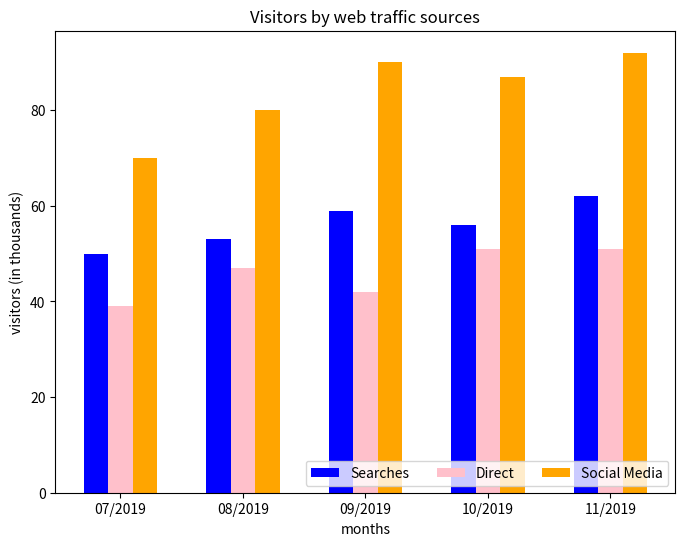

Reproduce this figure in Python.
import matplotlib.pyplot as plt
import numpy as np
import pandas as pd

months = ['07/2019', '08/2019', '09/2019', '10/2019', '11/2019']
searches = [50, 53, 59, 56, 62]
direct = [39, 47, 42, 51, 51]
social_media = [70, 80, 90, 87, 92]

x = np.arange(len(months))
width = 0.20 

fig, image = plt.subplots(figsize=(8,6))
image.bar(x - width, searches, width, label='Searches', color='blue')
image.bar(x, direct, width, label='Direct', color='pink')
image.bar(x + width, social_media, width, label='Social Media', color='orange')

image.set_xlabel('months')
image.set_ylabel('visitors (in thousands)')
image.set_title('Visitors by web traffic sources')
image.set_xticks(x)
image.set_xticklabels(months)
image.legend(loc='lower right', ncol=3)

plt.show()
